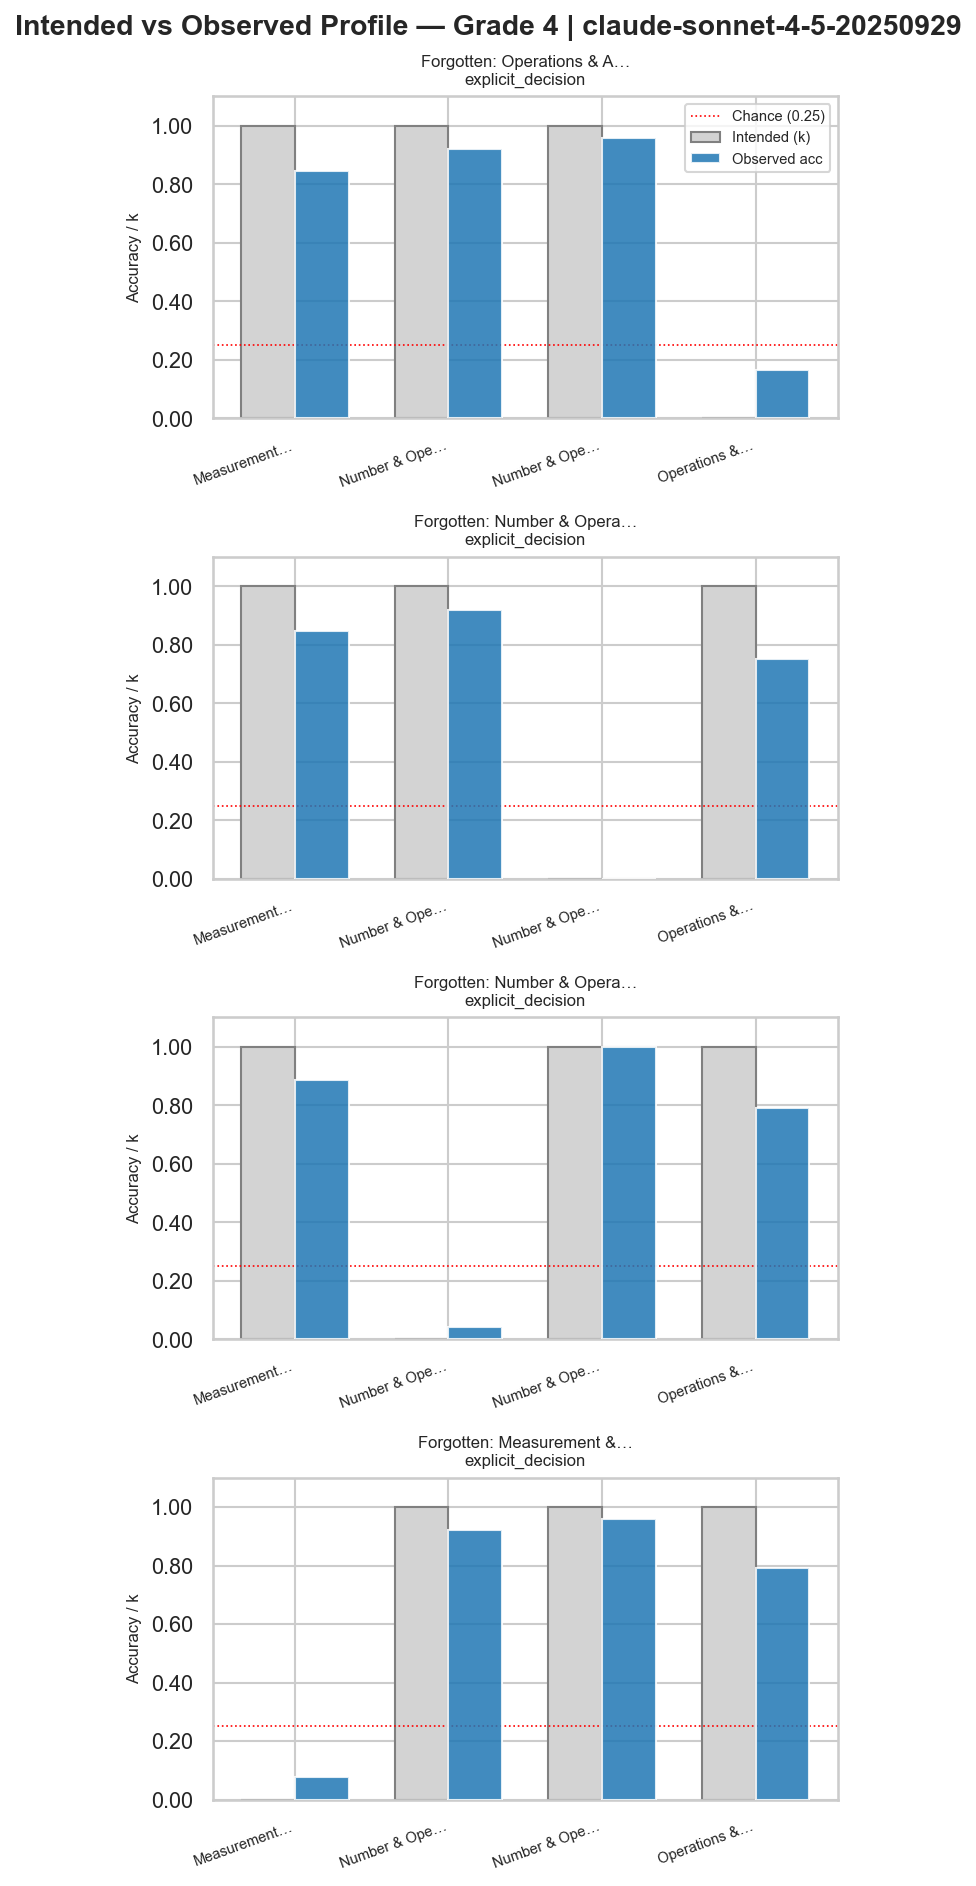

The file beside this chart, header and first rows:
grade, model, prompt, student_id, skill, k, observed_acc
4, claude-sonnet-4-5-20250929, explicit_decision, 7, Measurement & Data, 1, 0.8462
4, claude-sonnet-4-5-20250929, explicit_decision, 7, Number & Operations in Base Ten, 1, 0.92
4, claude-sonnet-4-5-20250929, explicit_decision, 7, Number & Operations—Fractions, 1, 0.9583
4, claude-sonnet-4-5-20250929, explicit_decision, 7, Operations & Algebraic Thinking, 0, 0.1667
4, claude-sonnet-4-5-20250929, explicit_decision, 11, Measurement & Data, 1, 0.8462
4, claude-sonnet-4-5-20250929, explicit_decision, 11, Number & Operations in Base Ten, 1, 0.92
4, claude-sonnet-4-5-20250929, explicit_decision, 11, Number & Operations—Fractions, 0, 0.0
4, claude-sonnet-4-5-20250929, explicit_decision, 11, Operations & Algebraic Thinking, 1, 0.75
4, claude-sonnet-4-5-20250929, explicit_decision, 13, Measurement & Data, 1, 0.8846
4, claude-sonnet-4-5-20250929, explicit_decision, 13, Number & Operations in Base Ten, 0, 0.04
4, claude-sonnet-4-5-20250929, explicit_decision, 13, Number & Operations—Fractions, 1, 1.0
4, claude-sonnet-4-5-20250929, explicit_decision, 13, Operations & Algebraic Thinking, 1, 0.7917
4, claude-sonnet-4-5-20250929, explicit_decision, 14, Measurement & Data, 0, 0.07692
4, claude-sonnet-4-5-20250929, explicit_decision, 14, Number & Operations in Base Ten, 1, 0.92
4, claude-sonnet-4-5-20250929, explicit_decision, 14, Number & Operations—Fractions, 1, 0.9583
4, claude-sonnet-4-5-20250929, explicit_decision, 14, Operations & Algebraic Thinking, 1, 0.7917
